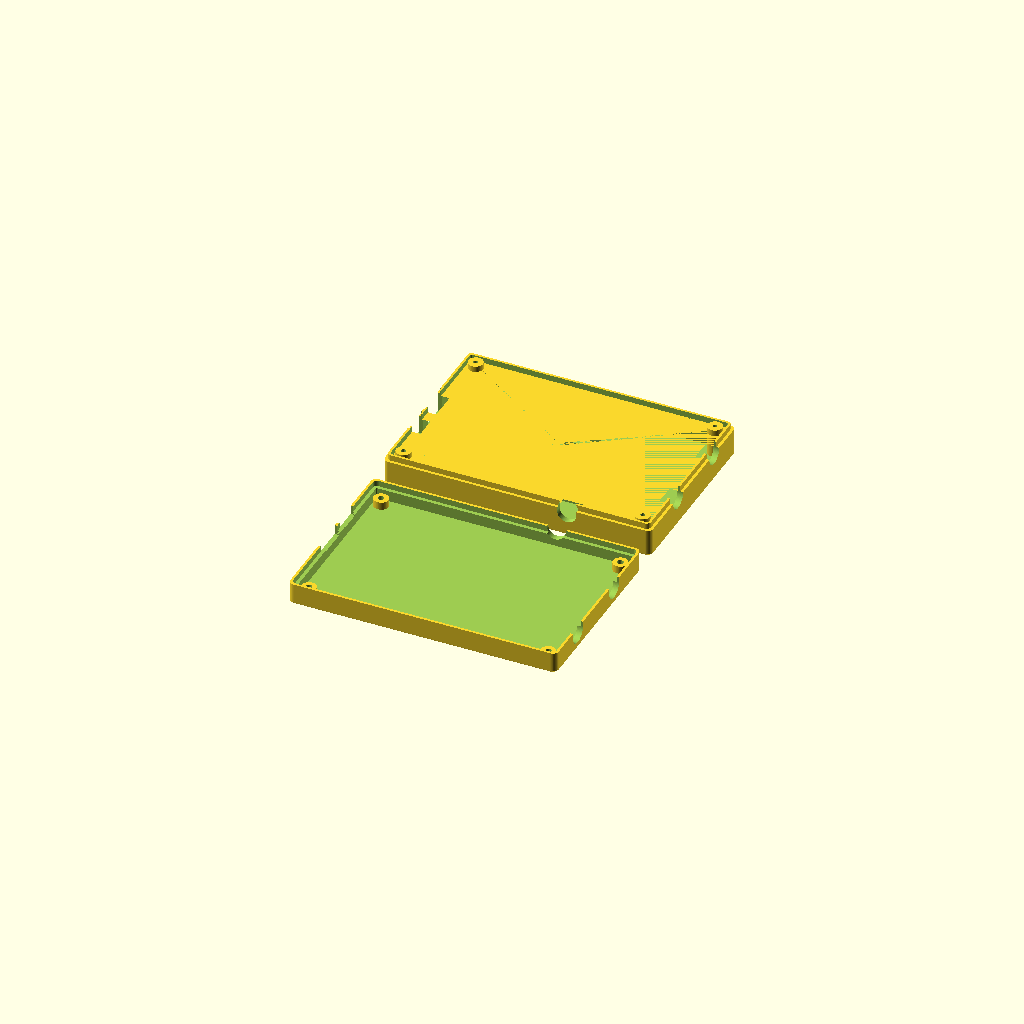
Cell 1: the model at its default parameters.
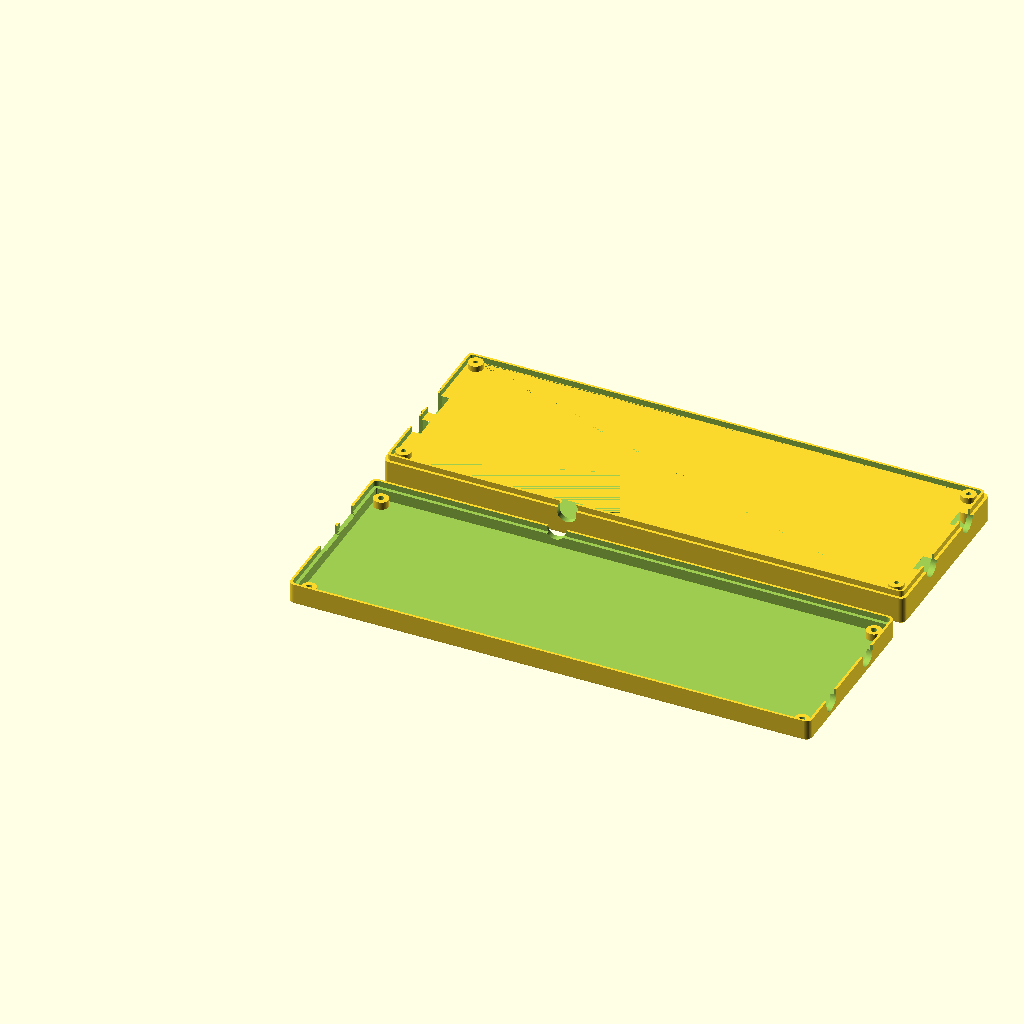
Cell 2: pcb_x = 261.36 (everything else at default).
One fixed orthographic camera (rotation 55°, 0°, 25°; colour scheme Cornfield) for every cell.
The OpenSCAD source (bladerf_x40_case.scad):
// =====================================================================
// bladeRF x40 enclosure — two-part screwed box
// Units: mm.  Global origin = outside bottom-left corner of the base.
//
// Board geometry taken from Nuand's mechanical drawing (bladerf_top.dxf,
// drawn in mils) and the bladeRF product brief.
//   PCB outline .......... 5.145 x 3.425 in  =  130.68 x 87.00 mm
//   Mounting holes ....... 8 x 0.180 in pad, inset 0.1435 in from edges.
//                          Nuand specify 2-56 screws, so the drill is a #2
//                          clearance, nominally 0.096 in / 2.44 mm.  Verify.
//   Overall envelope ..... 131 x 87 x 18 mm
//
// Connector layout (PCB frame, origin at the bottom-left PCB corner):
//   X- short edge .. USB 3.0 micro-B and 5 V barrel jack, side by side
//   X+ short edge .. SMA TX and SMA RX
//   Y+ long edge ... right-angle SMB reference clock, 70% along
//   Y- long edge ... expansion header (on board, no opening)
//
// Assembly: 4 x M2 x 20 socket head screws enter from the top, pass through
// the lid bosses and the PCB corner holes, and thread into M2 heat-set
// inserts in the base standoffs.  One screw set clamps lid + PCB + base
// together.  The head recess is sunk to whatever depth `screw_len` requires,
// so changing the screw length moves the recess, not the case height.
// =====================================================================

$fa = 2;
$fs = 0.4;

/* [Output] */
// "base", "lid", "both" (print layout), "assembly".  base/lid/both are emitted in
// print orientation, sitting on z=0; only "assembly" keeps the halves mated.
part = "both";

/* [Board] */
pcb_x = 130.68;
pcb_y = 87.00;
pcb_t = 1.60;
hole_inset = 3.65;      // mounting hole centre inset from each PCB edge

/* [Shell] */
fit_clr    = 0.80;      // per-side gap between PCB edge and cavity wall
wall       = 3.00;
floor_t    = 2.40;
top_t      = 2.60;      // lid top plate.  The head recess is free to sink past it
                        // into the boss below, so it need not equal head_h.
corner_r   = 3.00;
ch_bot     = 0.80;      // 45 deg chamfer on the base bottom outer edge
ch_top     = 1.20;      // 45 deg chamfer on the lid top outer edge
                        // Chamfer, not fillet: both edges are the first layer
                        // in their print orientation, so a 45 deg flare is
                        // self supporting where a fillet would not be.
under_pcb  = 4.00;      // clearance below PCB (solder tails, bottom parts)
over_pcb   = 15.00;     // clearance above PCB (USB 3.0 Standard-B is ~12.9 mm)
lip_h      = 3.00;      // lid lip depth = base wall height above PCB top
lip_t      = 1.20;      // lid lip thickness
lip_relief = 0.35;      // lip inner face steps back from the cavity wall so the
                        // lip can never bind on the PCB edge
joint_clr  = 0.20;      // lip-to-rebate slip fit

/* [Fasteners] */
// Nuand specify 2-56 machine screws for the bladeRF mounting holes, so the PCB
// hole is a #2 clearance, nominally 0.096 in / 2.44 mm.  M2 is the metric
// equivalent that passes it with room.  If your board measures 0.125 in
// (3.18 mm) you can move up to M3: screw_d 3.40, head_d 6.40, insert_d 4.00,
// insert_h 5.00, top_t and head_h 3.00.
insert_d  = 3.20;       // bore for M2 brass heat-set insert
insert_h  = 4.00;
screw_d   = 2.40;       // M2 clearance
head_d    = 4.40;       // M2 socket head counterbore
head_h    = 2.60;       // depth reserved for the head, sets the shallowest recess
boss_d    = 7.60;
screw_len = 20.00;      // screw length under the head
tip_clr   = 0.40;       // gap left below the tip inside the insert bore, so the
                        // screw clamps on the head and never bottoms out

/* [Connector openings] */
cut_clr = 0.80;         // clearance added around each rectangular connector body
relief  = 2.00;         // extra opening on the outer skin for cable overmoulds.
                        // Rectangular openings only; a bored hole gets none.

// SMA edge launches (TX, RX).  The body is a 9.50 wide x 8.10 high block sitting
// across the board edge: 4.50 above the PCB top face, 2.00 below its underside.
// The barrel is on the block centre, which is 0.45 ABOVE the PCB top face - not
// on it, which is what the old rectangular cut assumed.
sma_body_w = 9.50;
sma_up     = 4.50;      // block height above the PCB top face
sma_down   = 2.00;      // block depth below the PCB underside
sma_hole_d = 11.00;     // finished bore.  Clears the 9.50 block width; the barrel
                        // itself is much smaller.  A bore that swallowed the whole
                        // 9.50 x 8.10 block corner to corner would need 12.48 dia,
                        // which reaches below the floor - so keep this under 12.10.
                        // The block never crosses the wall anyway: the PCB drops
                        // into the base vertically, only the barrel goes through.

// SMB reference clock.  On-board connector whose protrusion is centred 5.00
// above the PCB top face.
smb_hole_d = 10.00;
smb_axis_z = 5.00;

// Bored openings are drawn out into a vertical slot instead of being left as a
// full circle.  A circle cut through a wall that is vertical on the bed has a
// horizontal tangent at its widest point: the skin above that point appears out
// of thin air with nothing under it, so it prints as a sagging, unsupported lip
// right where the connector shoulder seats.  Straightening the arc at the two
// vertical tangents removes it - the sides run true vertical, which is the one
// direction a sideways face always prints cleanly.
//
// Only one horizontal tangent can be avoided per half, so the slot keeps the
// round end on the connector axis (where the barrel actually needs it) and
// pushes the other end to the parting plane.  That parks the remaining tangent
// exactly on the split, where neither half has any material above it.  So a
// connector below the split grows upward, one above it grows downward, and the
// straight run is only as long as the split demands - see slot_lo/slot_hi.
slot_bores = true;

/* [Ventilation] */
vents      = true;
vent_w     = 3.00;
vent_gap   = 4.00;
vent_len   = 55.00;

// ---------------------------------------------------------------------
// Derived
// ---------------------------------------------------------------------
eps     = 0.01;         // overlap on unioned solids, keeps preview free of z-fighting

cav_x   = pcb_x + 2*fit_clr;
cav_y   = pcb_y + 2*fit_clr;
out_x   = cav_x + 2*wall;
out_y   = cav_y + 2*wall;

px      = wall + fit_clr;               // PCB origin in global X
py      = wall + fit_clr;               // PCB origin in global Y
pcb_z0  = floor_t + under_pcb;          // PCB underside
pcb_zt  = pcb_z0 + pcb_t;               // PCB top surface
split_z = pcb_zt + lip_h;               // base / lid parting plane
total_h = floor_t + under_pcb + pcb_t + over_pcb + top_t;

in_r    = max(corner_r - wall, 0.6);

// Fastener stack.  The head recess depth follows from the screw length: sink the
// seat far enough that a fully driven tip stops tip_clr above the floor of the
// insert bore, but never so little that the head would stand proud of the lid.
insert_z0 = pcb_z0 - insert_h;                          // insert bore floor
seat_z    = min(insert_z0 + tip_clr + screw_len,
                total_h - head_h);                      // recess floor = head seat
cbore_h   = total_h - seat_z;                           // recess depth from the lid top
tip_z     = seat_z - screw_len;                         // tip of a fully driven screw
engage    = pcb_z0 - tip_z;                             // thread inside the insert

// SMA block, derived
sma_axis_z  = (sma_up - sma_down - pcb_t) / 2;          // bore axis above PCB top face
sma_block_h = sma_up + pcb_t + sma_down;

// Slot end-cap heights for a bored connector: the two circle centres the
// opening is hulled between.  Equal when slot_bores is off, which collapses the
// hull back to the original single bore.
function slot_lo(c) = slot_bores ? min(pcb_zt + c[4], split_z) : pcb_zt + c[4];
function slot_hi(c) = slot_bores ? max(pcb_zt + c[4], split_z) : pcb_zt + c[4];

// Stepped lip joint, worked out from the outside face inwards
lip_out    = wall - lip_relief - lip_t;              // lid lip outer face
lip_in     = wall - lip_relief;                      // lid lip inner face
rebate_off = wall - lip_relief - lip_t - joint_clr;  // base rebate outer face

// PCB mounting holes, PCB frame -----------------------------------------
mount_holes = [
    [hole_inset,          hole_inset         ],
    [hole_inset,          pcb_y - hole_inset ],
    [pcb_x - hole_inset,  hole_inset         ],
    [pcb_x - hole_inset,  pcb_y - hole_inset ]
];

// Inner hole set from the DXF (probably XB-200 standoffs) — unused:
//   [47.52, 9.14] [47.52, 70.33] [115.77, 9.14] [115.77, 70.33]

// Connector table, PCB frame --------------------------------------------
//   edge  : "X+" right short, "X-" left short, "Y+" far long, "Y-" near long
//   pos   : centre along that edge
//   form  : "rect" body-fitted slot, or "round" bored hole
//   a b c : rect  -> a = connector body width, b = z0, c = z1.  cut_clr is added
//                    around the body and a relief pocket is cut in the outer skin.
//           round -> a = finished bore diameter, b = bore axis height, c unused.
//                    The diameter is taken as given, no cut_clr, no relief.
//   All z values are relative to the PCB top surface.
connectors = [
    ["X+", 20.45, "round", sma_hole_d, sma_axis_z, 0],  // SMA, edge launch  (TX)
    ["X+", 60.33, "round", sma_hole_d, sma_axis_z, 0],  // SMA, edge launch  (RX)
    ["X-", 39.01, "rect",  13.00, -0.8, 12.6],          // USB 3.0 Standard-B
    ["X-", 58.24, "rect",   9.40, -0.6, 11.4],          // 5 V DC barrel jack
    ["Y+", 91.25, "round", smb_hole_d, smb_axis_z, 0]   // SMB reference clock (CLK)
];

// Unpopulated / on-board features, no opening cut.  Enable if needed:
//   ["Y-", 70.84, 10.00, -1.0,  9.0]   // third SMA position, normally unfitted
//   ["Y-", 25.25, 33.50, -0.5, 10.5]   // 2 x 20 / 1.27 mm expansion header
// Unfitted U.FL alternates sit 1.4-2.1 mm inboard at X+ y = 34.79 / 45.22
// and Y- x = 57.66; they need no wall opening.

// ---------------------------------------------------------------------
// Primitives
// ---------------------------------------------------------------------
module rbox(x, y, z, r) {
    rr = max(r, 0.01);
    hull() for (i = [0,1], j = [0,1])
        translate([i ? x-rr : rr, j ? y-rr : rr, 0])
            cylinder(r = rr, h = z);
}

// One thin rounded-rectangle disc, inset from the x/y envelope
module rdisc(x, y, r, zoff, inset) {
    rr = max(r - inset, 0.01);
    for (i = [0,1], j = [0,1])
        translate([i ? x - inset - rr : inset + rr,
                   j ? y - inset - rr : inset + rr, zoff])
            cylinder(r = rr, h = 0.01);
}

// Rounded box with an optional 45 deg chamfer on the bottom and/or top face.
// Built as a convex hull of four discs, which is exact for a convex solid.
module rbox_ch(x, y, z, r, cb = 0, ct = 0) {
    hull() {
        rdisc(x, y, r, 0,            cb);
        rdisc(x, y, r, cb,           0);
        rdisc(x, y, r, z - ct - 0.01, 0);
        rdisc(x, y, r, z - 0.01,     ct);
    }
}

module edge_cut(edge, p, w, z0, z1, depth) {
    h = z1 - z0;
    if (edge == "X+") translate([out_x - depth, py + p - w/2, z0]) cube([depth + 1, w, h]);
    if (edge == "X-") translate([-1,             py + p - w/2, z0]) cube([depth + 1, w, h]);
    if (edge == "Y+") translate([px + p - w/2, out_y - depth,  z0]) cube([w, depth + 1, h]);
    if (edge == "Y-") translate([px + p - w/2, -1,             z0]) cube([w, depth + 1, h]);
}

// Bore normal to the named wall, axis at height zc
module edge_cut_round(edge, p, d, zc, depth) {
    if (edge == "X+") translate([out_x - depth, py + p, zc]) rotate([0, 90, 0])
        cylinder(d = d, h = depth + 1);
    if (edge == "X-") translate([-1,            py + p, zc]) rotate([0, 90, 0])
        cylinder(d = d, h = depth + 1);
    if (edge == "Y+") translate([px + p, out_y - depth, zc]) rotate([-90, 0, 0])
        cylinder(d = d, h = depth + 1);
    if (edge == "Y-") translate([px + p, -1,            zc]) rotate([-90, 0, 0])
        cylinder(d = d, h = depth + 1);
}

// Vertically slotted bore: the same hole at two heights, hulled.  Two coaxial
// cylinders hull to the exact stadium prism - semicircular caps joined by walls
// on the common vertical tangents - so the bore diameter is untouched and only
// the straight run is new.  zlo == zhi gives the plain circular bore back.
module edge_cut_slot(edge, p, d, zlo, zhi, depth) {
    hull() for (z = [zlo, zhi]) edge_cut_round(edge, p, d, z, depth);
}

module connector_cuts() {
    depth = wall + 4;
    // bored holes: diameter as tabled, no clearance and no outer relief.  These
    // take threaded barrels, not overmoulded boots, and the relief ring would
    // reach the floor at the SMA positions.
    for (c = connectors)
        if (c[2] == "round")
            edge_cut_slot(c[0], c[1], c[3], slot_lo(c), slot_hi(c), depth);
    // body-fitted slots
    for (c = connectors)
        if (c[2] != "round")
            let (w  = c[3] + 2*cut_clr,
                 z0 = pcb_zt + c[4],
                 z1 = pcb_zt + c[5]) {
                // full-depth opening
                edge_cut(c[0], c[1], w, z0, z1, depth);
                // shallow relief in the outer skin for plug overmoulds
                edge_cut(c[0], c[1], w + 2*relief, z0 - relief/2, z1 + relief/2,
                         max(wall - 1.0, 0.4));
            }
}

module vent_slots() {
    span  = cav_y - 34;
    n     = max(1, floor((span + vent_gap) / (vent_w + vent_gap)));
    total = n*vent_w + (n-1)*vent_gap;
    y0    = out_y/2 - total/2;
    for (i = [0 : n-1])
        translate([out_x/2 - vent_len/2, y0 + i*(vent_w + vent_gap), total_h - top_t - 0.5])
            hull() for (dx = [vent_w/2, vent_len - vent_w/2])
                translate([dx, vent_w/2, 0]) cylinder(d = vent_w, h = top_t + 1);
}

// ---------------------------------------------------------------------
// Base
// ---------------------------------------------------------------------
module base() {
    difference() {
        union() {
            difference() {
                rbox_ch(out_x, out_y, split_z, corner_r, cb = ch_bot);
                // main cavity
                translate([wall, wall, floor_t])
                    rbox(cav_x, cav_y, split_z, in_r);
                // rebate for the lid lip
                translate([rebate_off, rebate_off, split_z - lip_h])
                    rbox(cav_x + 2*(wall - rebate_off), cav_y + 2*(wall - rebate_off),
                         lip_h + 1, in_r + (wall - rebate_off));
            }
            // PCB standoffs
            for (h = mount_holes)
                translate([px + h[0], py + h[1], floor_t - eps])
                    cylinder(d = boss_d, h = under_pcb + eps);
        }
        // heat-set insert bores
        for (h = mount_holes)
            translate([px + h[0], py + h[1], pcb_z0 - insert_h])
                cylinder(d = insert_d, h = insert_h + 0.1);
        connector_cuts();
    }
}

// ---------------------------------------------------------------------
// Lid
// ---------------------------------------------------------------------
module lid() {
    difference() {
        union() {
            // walls + top plate
            difference() {
                translate([0, 0, split_z])
                    rbox_ch(out_x, out_y, total_h - split_z, corner_r, ct = ch_top);
                translate([wall, wall, split_z])
                    rbox(cav_x, cav_y, total_h - split_z - top_t, in_r);
            }
            // downward lip
            difference() {
                translate([lip_out, lip_out, split_z - lip_h])
                    rbox(cav_x + 2*(wall - lip_out), cav_y + 2*(wall - lip_out),
                         lip_h + eps, in_r + (wall - lip_out));
                translate([lip_in, lip_in, split_z - lip_h - 1])
                    rbox(cav_x + 2*(wall - lip_in), cav_y + 2*(wall - lip_in),
                         lip_h + 2, in_r + (wall - lip_in));
            }
            // screw bosses landing on the PCB top
            for (h = mount_holes)
                translate([px + h[0], py + h[1], pcb_zt])
                    cylinder(d = boss_d, h = total_h - top_t - pcb_zt + eps);
        }
        for (h = mount_holes) {
            translate([px + h[0], py + h[1], pcb_zt - 0.1])
                cylinder(d = screw_d, h = total_h);
            // head recess, sunk to suit screw_len rather than to top_t
            translate([px + h[0], py + h[1], seat_z])
                cylinder(d = head_d, h = cbore_h + 0.1);
            // 45 deg cone out of the counterbore so the step prints unsupported
            translate([px + h[0], py + h[1], seat_z - (head_d - screw_d)/2])
                cylinder(d1 = screw_d, d2 = head_d, h = (head_d - screw_d)/2);
        }
        connector_cuts();
        if (vents) vent_slots();
    }
}

// ---------------------------------------------------------------------
// Reference PCB (preview only)
// ---------------------------------------------------------------------
module pcb() {
    difference() {
        translate([px, py, pcb_z0]) cube([pcb_x, pcb_y, pcb_t]);
        for (h = mount_holes)
            translate([px + h[0], py + h[1], pcb_z0 - 1])
                cylinder(d = 2.44, h = pcb_t + 2);
    }
}

// ---------------------------------------------------------------------
// Fit checks - read these in the console after an F6 / CLI render
// ---------------------------------------------------------------------
echo(str("screw ", screw_len, " under head: seat z=", seat_z, ", recess ", cbore_h,
         " deep, tip z=", tip_z, ", ", engage, " of thread in the ", insert_h,
         " insert bore"));
if (tip_z < insert_z0)
    echo(str("WARNING: screw too long, tip is ", insert_z0 - tip_z,
             " past the bottom of the insert bore and will jack the halves apart"));
if (seat_z >= total_h - head_h && tip_z > insert_z0 + tip_clr + 0.001)
    echo("WARNING: recess clamped at the head-flush limit");
if (engage < 2.0)
    echo(str("WARNING: only ", engage, " of thread engaged in the insert"));
if (seat_z < pcb_zt + 1)
    echo("WARNING: screw too short, the head recess sinks below the lid boss");
for (c = connectors)
    if (c[2] == "round" && slot_lo(c) - c[3]/2 < floor_t)
        echo(str("WARNING: bore ", c[0], " at ", c[1], " reaches z=",
                 slot_lo(c) - c[3]/2, ", below the floor top at ", floor_t));
for (c = connectors)
    if (c[2] == "round" && slot_hi(c) + c[3]/2 > total_h - top_t)
        echo(str("WARNING: bore ", c[0], " at ", c[1], " reaches the lid ceiling"));
for (c = connectors)
    if (c[2] == "round")
        echo(str("bore ", c[0], " at ", c[1], ": ", c[3], " dia on axis z=",
                 pcb_zt + c[4], ", slotted to ", slot_hi(c) - slot_lo(c),
                 " straight, opening z=", slot_lo(c) - c[3]/2, "..",
                 slot_hi(c) + c[3]/2));

// ---------------------------------------------------------------------
// Output
// ---------------------------------------------------------------------
// The base already prints as modelled - its outer bottom face is z=0.  The lid
// has to be turned over onto its top plate, which puts the ch_top chamfer on the
// bed as the self-supporting first layer and leaves the lip pointing up.
module lid_print() {
    translate([0, out_y, 0]) rotate([180, 0, 0]) translate([0, 0, -total_h]) lid();
}

if (part == "base") base();
else if (part == "lid") lid_print();
else if (part == "assembly") { base(); lid(); %pcb(); }
else {
    base();
    translate([0, out_y + 10, 0]) lid_print();
}
Parameter table extracted from the source (name, type, default, range or options):
part: string, default "both"
pcb_x: number, default 130.68
pcb_y: number, default 87
pcb_t: number, default 1.6
hole_inset: number, default 3.65
fit_clr: number, default 0.8
wall: number, default 3
floor_t: number, default 2.4
top_t: number, default 2.6
corner_r: number, default 3
ch_bot: number, default 0.8
ch_top: number, default 1.2
under_pcb: number, default 4
over_pcb: number, default 15
lip_h: number, default 3
lip_t: number, default 1.2
lip_relief: number, default 0.35
joint_clr: number, default 0.2
insert_d: number, default 3.2
insert_h: number, default 4
screw_d: number, default 2.4
head_d: number, default 4.4
head_h: number, default 2.6
boss_d: number, default 7.6
screw_len: number, default 20
tip_clr: number, default 0.4
cut_clr: number, default 0.8
relief: number, default 2
sma_body_w: number, default 9.5
sma_up: number, default 4.5
sma_down: number, default 2
sma_hole_d: number, default 11
smb_hole_d: number, default 10
smb_axis_z: number, default 5
slot_bores: bool, default true
vents: bool, default true
vent_w: number, default 3
vent_gap: number, default 4
vent_len: number, default 55
eps: number, default 0.01
